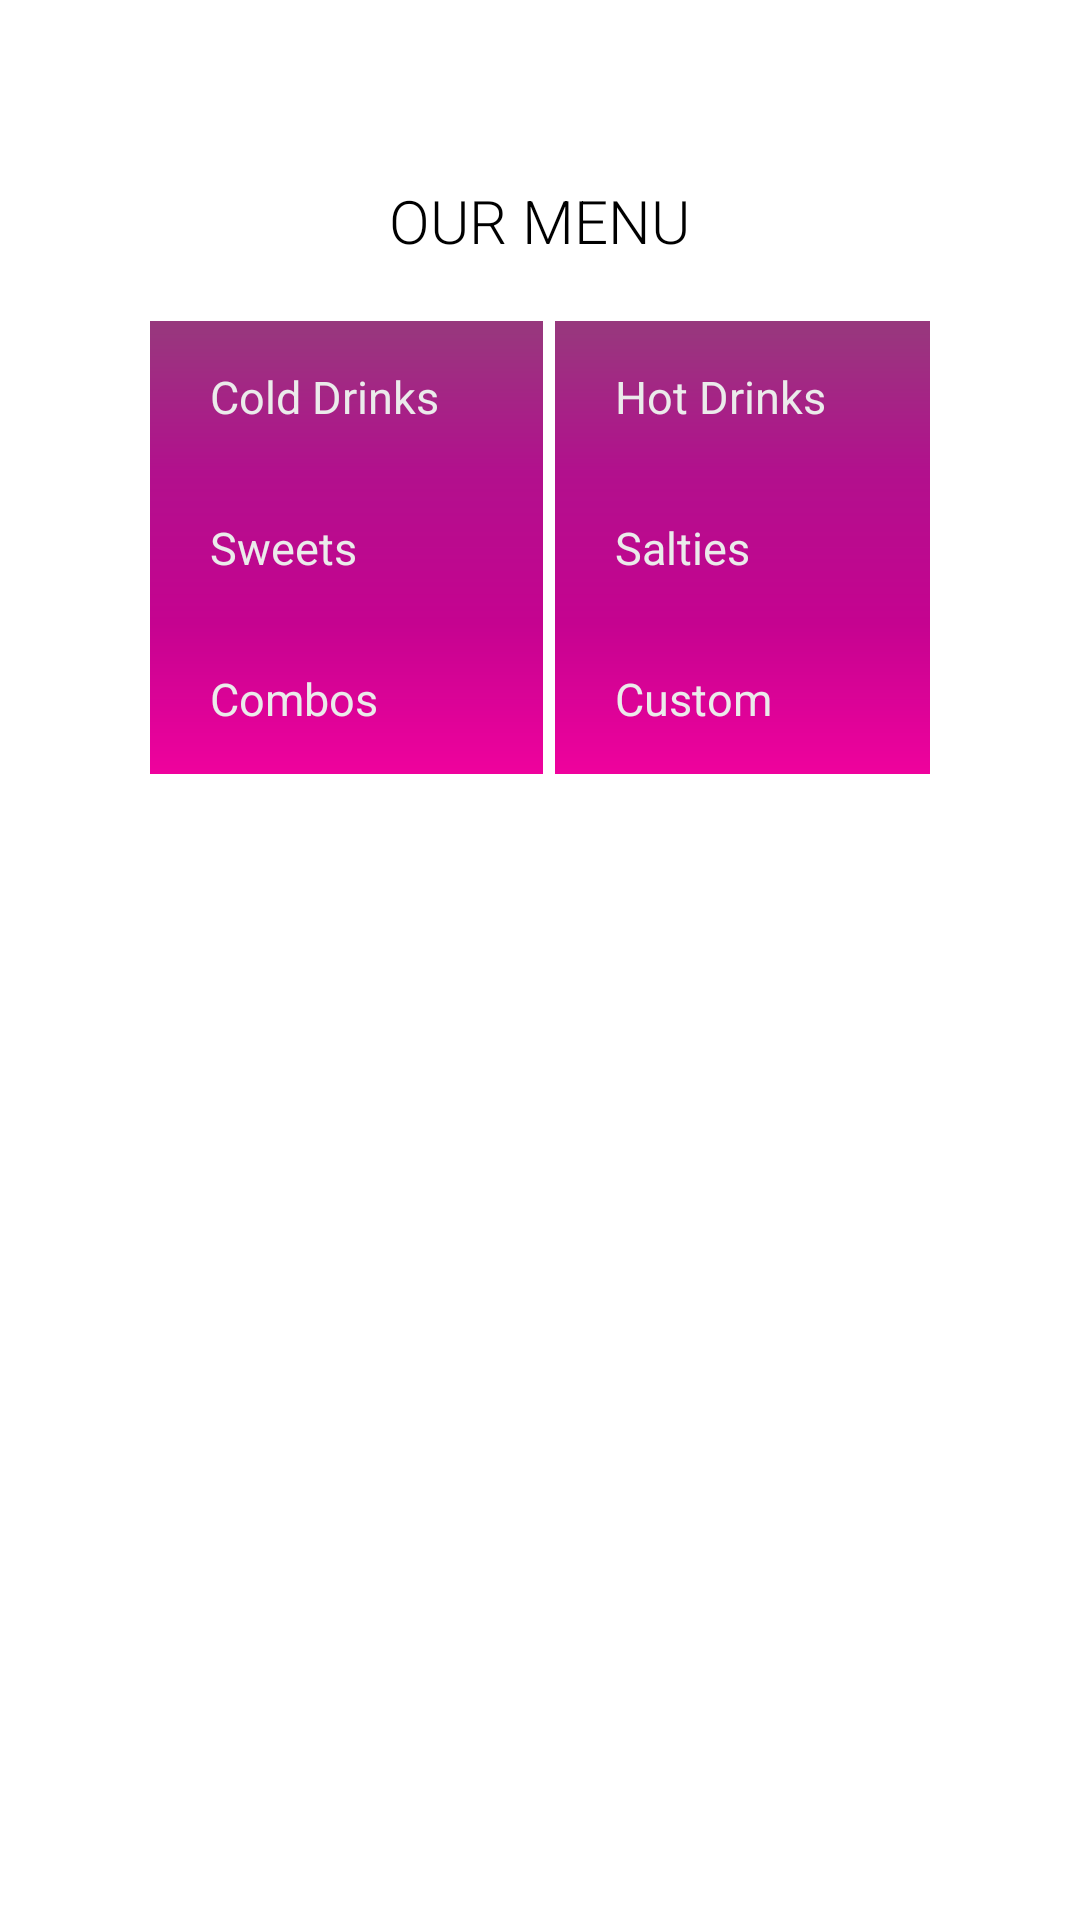

Produce the Android XML layout that renders to this screen, including the resource entries it uses.
<!-- AndroidManifest.xml: application theme Theme.TheCheezery -->
<!-- res/layout/activity_menu.xml -->
<?xml version="1.0" encoding="utf-8"?>
<LinearLayout
  xmlns:android="http://schemas.android.com/apk/res/android"
  xmlns:tools="http://schemas.android.com/tools"
  xmlns:app="http://schemas.android.com/apk/res-auto"
  android:orientation="vertical"
  android:layout_width="match_parent"
  android:layout_height="match_parent"
  tools:context=".MenuActivity"
>
  <ImageView
    android:layout_width="141dp"
    android:layout_height="wrap_content"
    android:scaleType="centerInside"
    android:src="@drawable/title"
    android:layout_gravity="center_horizontal"
    android:layout_marginTop="50dp"
  />
  <TextView
    android:layout_width="wrap_content"
    android:layout_height="wrap_content"
    android:fontFamily="sans-serif-light"
    android:text="@string/our_menu"
    android:textAllCaps="true"
    android:layout_gravity="center_horizontal"
    android:textSize="20sp"
    android:layout_marginTop="10dp"
  />
  <GridLayout
    android:layout_width="match_parent"
    android:layout_height="wrap_content"
    android:columnCount="2"
    android:layout_marginTop="20dp"
    android:layout_marginHorizontal="50dp"
  >
    <Button
      android:id="@+id/btnColdDrinks"
      android:text="@string/cold_drinks"
      android:textColor="@color/dusty_white"
      android:background="@drawable/first_gradient"
      android:paddingHorizontal="@dimen/menu_buttons_padding"
      android:layout_marginRight="@dimen/menu_buttons_margin"
      android:layout_gravity="fill_horizontal"
      android:layout_columnWeight="1"
      android:textSize="@dimen/menu_buttons_text_size"
      android:paddingVertical="@dimen/menu_buttons_padding_vertical"
    />
    <Button
        android:id="@+id/btnHotDrinks"
        android:text="@string/hot_drinks"
        android:textColor="@color/dusty_white"
        android:background="@drawable/first_gradient"
        android:paddingHorizontal="@dimen/menu_buttons_padding"
        android:layout_marginLeft="@dimen/menu_buttons_margin"
        android:layout_gravity="fill_horizontal"
        android:layout_columnWeight="1"
        android:textSize="@dimen/menu_buttons_text_size"
        android:paddingVertical="@dimen/menu_buttons_padding_vertical"
    />
    <Button
        android:id="@+id/btnSweets"
        android:text="@string/sweets"
        android:textColor="@color/dusty_white"
        android:background="@drawable/second_gradient"
        android:paddingHorizontal="@dimen/menu_buttons_padding"
        android:layout_marginRight="@dimen/menu_buttons_margin"
        android:layout_gravity="fill_horizontal"
        android:layout_columnWeight="1"
        android:textSize="@dimen/menu_buttons_text_size"
        android:paddingVertical="@dimen/menu_buttons_padding_vertical"
    />
    <Button
        android:id="@+id/btnSalties"
        android:text="@string/salties"
        android:textColor="@color/dusty_white"
        android:background="@drawable/second_gradient"
        android:paddingHorizontal="@dimen/menu_buttons_padding"
        android:layout_marginLeft="@dimen/menu_buttons_margin"
        android:layout_gravity="fill_horizontal"
        android:layout_columnWeight="1"
        android:textSize="@dimen/menu_buttons_text_size"
        android:paddingVertical="@dimen/menu_buttons_padding_vertical"
    />
    <Button
        android:id="@+id/btnCombos"
        android:text="@string/combos"
        android:textColor="@color/dusty_white"
        android:background="@drawable/third_gradient"
        android:paddingHorizontal="@dimen/menu_buttons_padding"
        android:layout_marginRight="@dimen/menu_buttons_margin"
        android:layout_gravity="fill_horizontal"
        android:layout_columnWeight="1"
        android:textSize="@dimen/menu_buttons_text_size"
        android:paddingVertical="@dimen/menu_buttons_padding_vertical"
    />
    <Button
        android:id="@+id/btnCustom"
        android:text="@string/custom"
        android:textColor="@color/dusty_white"
        android:background="@drawable/third_gradient"
        android:paddingHorizontal="@dimen/menu_buttons_padding"
        android:layout_marginLeft="@dimen/menu_buttons_margin"
        android:layout_gravity="fill_horizontal"
        android:layout_columnWeight="1"
        android:textSize="@dimen/menu_buttons_text_size"
        android:paddingVertical="@dimen/menu_buttons_padding_vertical"
    />

  </GridLayout>
</LinearLayout>
<!-- resources referenced by this layout -->
<resources>
  <color name="dusty_white">#ebebeb</color>
  <dimen name="menu_buttons_margin">2dp</dimen>
  <dimen name="menu_buttons_padding">20dp</dimen>
  <dimen name="menu_buttons_padding_vertical">15dp</dimen>
  <dimen name="menu_buttons_text_size">15sp</dimen>
  <!-- drawable first_gradient (drawable) -->
  <?xml version="1.0" encoding="utf-8" ?>
  <shape xmlns:android="http://schemas.android.com/apk/res/android">
    <gradient
        android:angle="270"
        android:startColor="@color/very_purple"
        android:endColor="@color/less_purple"
        android:type="linear"
    />
  </shape>
  <!-- drawable second_gradient (drawable) -->
  <?xml version="1.0" encoding="utf-8" ?>
  <shape xmlns:android="http://schemas.android.com/apk/res/android">
    <gradient
        android:angle="270"
        android:startColor="@color/less_purple"
        android:endColor="@color/pinky"
        android:type="linear"
    />
  </shape>
  <!-- drawable third_gradient (drawable) -->
  <?xml version="1.0" encoding="utf-8" ?>
  <shape xmlns:android="http://schemas.android.com/apk/res/android">
    <gradient
        android:angle="270"
        android:startColor="@color/pinky"
        android:endColor="@color/last_pink"
        android:type="linear"
    />
  </shape>
  <string name="cold_drinks">Cold Drinks</string>
  <string name="combos">Combos</string>
  <string name="custom">Custom</string>
  <string name="hot_drinks">Hot Drinks</string>
  <string name="our_menu">Our Menu</string>
  <string name="salties">Salties</string>
  <string name="sweets">Sweets</string>
  <style name="Theme.TheCheezery" parent="Theme.MaterialComponents.DayNight.DarkActionBar">
      
      <item name="colorPrimary">@color/very_purple</item>
      <item name="colorPrimaryVariant">@color/less_purple</item>
      <item name="colorOnPrimary">@color/dusty_white</item>
      
      <item name="colorSecondary">@color/pinky</item>
      <item name="colorSecondaryVariant">@color/last_pink</item>
      <item name="colorOnSecondary">@color/black</item>
      
      <item name="android:statusBarColor">?attr/colorPrimaryVariant</item>
      
    </style>
  <color name="very_purple">#97397D</color>
  <color name="less_purple">#b2108D</color>
  <color name="pinky">#c50390</color>
  <color name="last_pink">#ef029d</color>
  <color name="black">#FF000000</color>
</resources>
